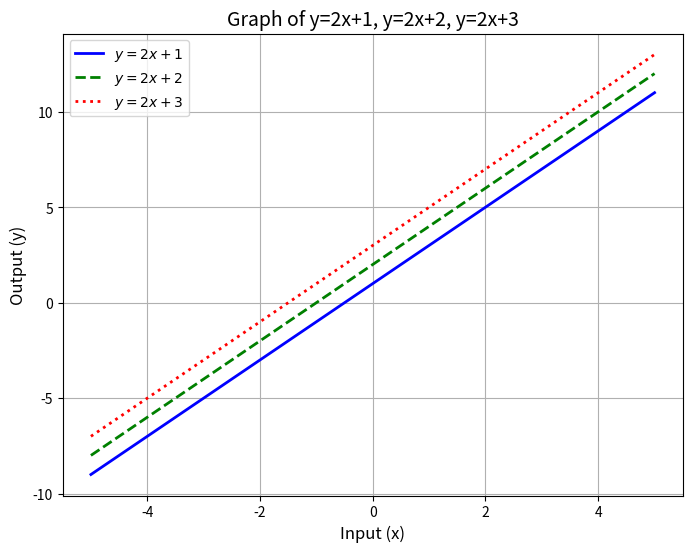

Python code for this plot:
import numpy as np
import pandas as pd
import matplotlib.pyplot as plt

# Define the range of x values
x_values = np.linspace(-5, 5, 100)  # 100 evenly spaced points between -5 and 5

# Compute y values for the three equations
line1 = 2 * x_values + 1  # Equation: y = 2x + 1
line2 = 2 * x_values + 2  # Equation: y = 2x + 2
line3 = 2 * x_values + 3  # Equation: y = 2x + 3

# Plot the graphs
plt.figure(figsize=(8, 6))  # Set the figure size to 8x6 inches

# Plot each line with different styles, colors, and labels
plt.plot(x_values, line1, label=r'$y=2x+1$', color='blue', linestyle='-', linewidth=2)
plt.plot(x_values, line2, label=r'$y=2x+2$', color='green', linestyle='--', linewidth=2)
plt.plot(x_values, line3, label=r'$y=2x+3$', color='red', linestyle=':', linewidth=2)

# Add title and axis labels
plt.title('Graph of y=2x+1, y=2x+2, y=2x+3', fontsize=14)  # Title for the graph
plt.xlabel('Input (x)', fontsize=12)  # Label for x-axis
plt.ylabel('Output (y)', fontsize=12)  # Label for y-axis

# Add a legend to differentiate the lines
plt.legend()

# Enable gridlines for better readability
plt.grid(True)

# Display the graph
plt.show()
